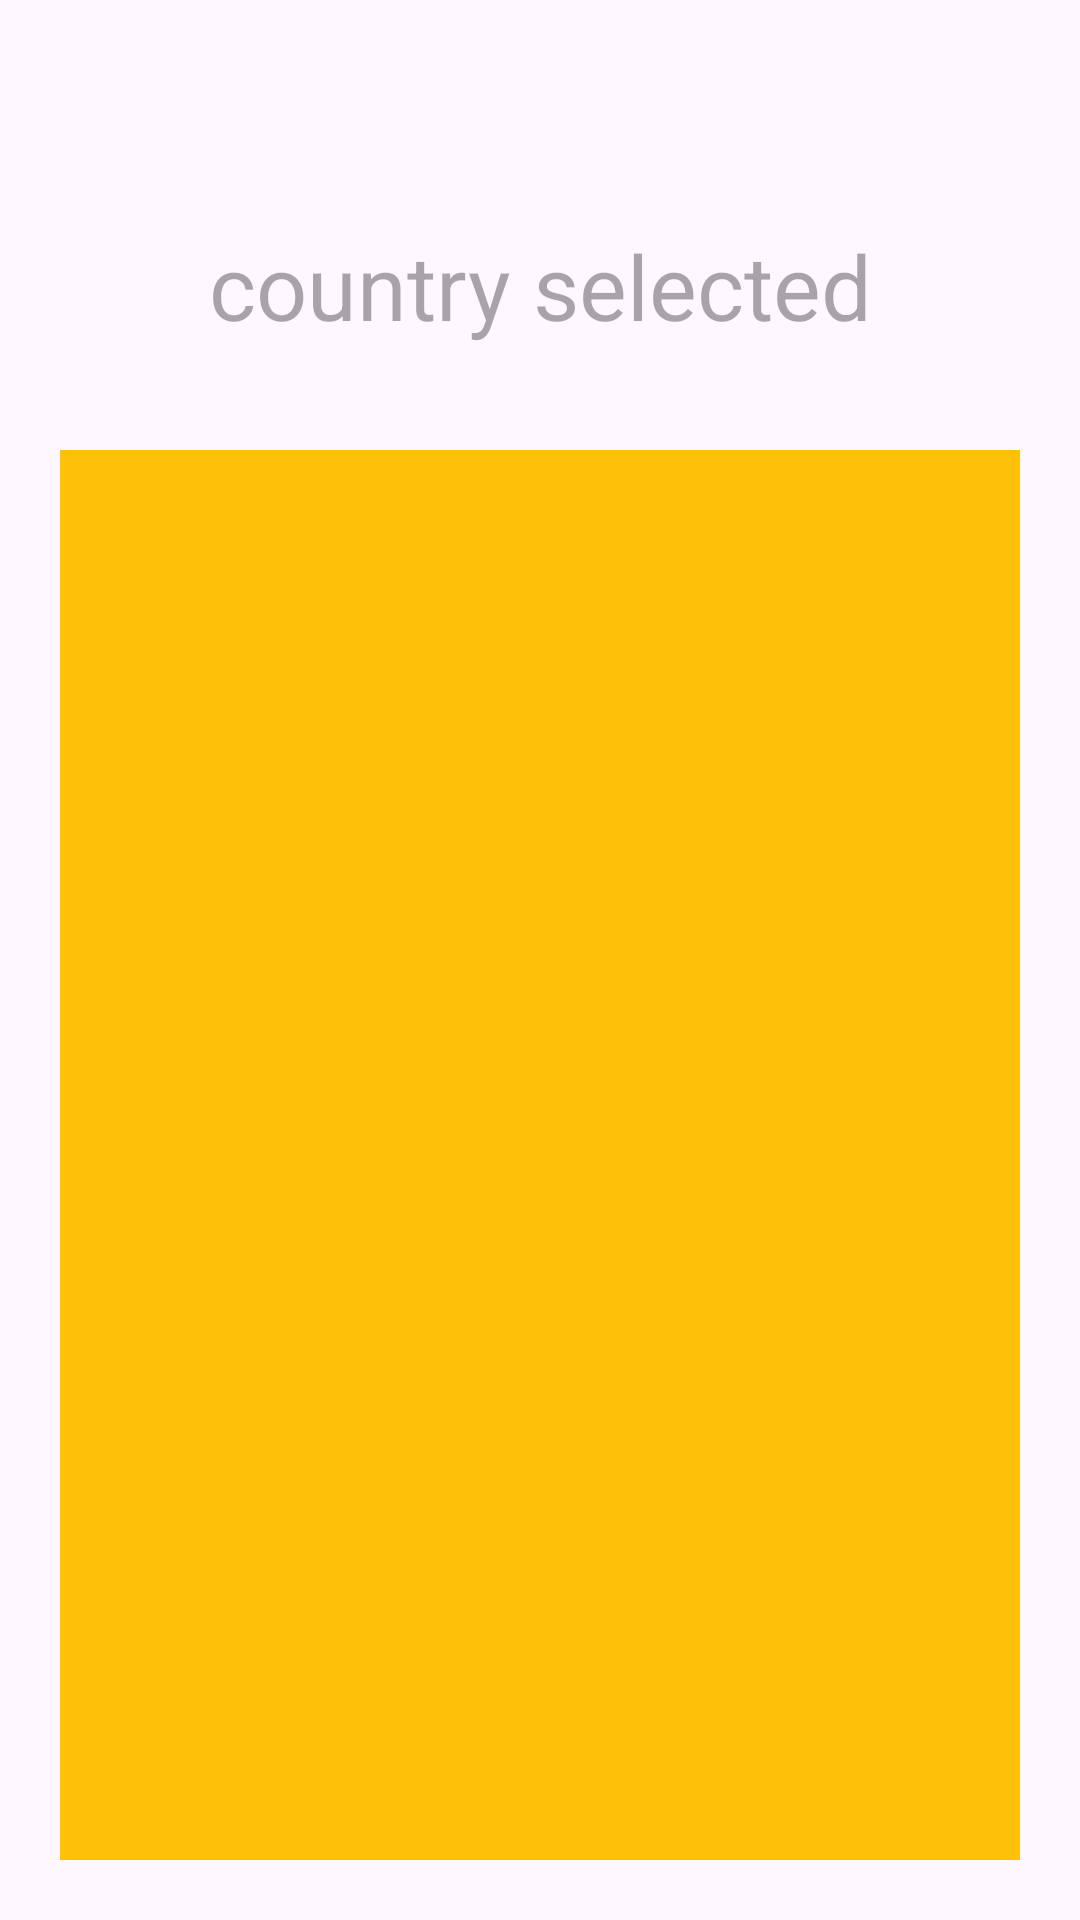

Reconstruct the res/layout file that produces this screen, plus the resources it refers to.
<!-- AndroidManifest.xml: application theme Theme.CountriesRecyclerViewApp -->
<!-- res/layout/home_layout.xml -->
<?xml version="1.0" encoding="utf-8"?>
<androidx.constraintlayout.widget.ConstraintLayout xmlns:android="http://schemas.android.com/apk/res/android"
    xmlns:app="http://schemas.android.com/apk/res-auto"
    xmlns:tools="http://schemas.android.com/tools"
    android:id="@+id/main"
    android:layout_width="match_parent"
    android:layout_height="match_parent"
    tools:context=".HomeActivity">

    <androidx.recyclerview.widget.RecyclerView
        android:id="@+id/countries_rv_id"
        android:layout_width="0dp"
        android:layout_height="0dp"
        android:layout_marginStart="20dp"
        android:layout_marginTop="150dp"
        android:layout_marginEnd="20dp"
        android:layout_marginBottom="20dp"
        android:background="#FFC107"
        app:layout_constraintBottom_toBottomOf="parent"
        app:layout_constraintEnd_toEndOf="parent"
        app:layout_constraintStart_toStartOf="parent"
        app:layout_constraintTop_toTopOf="parent" />

    <TextView
        android:id="@+id/selected_country_text_id"
        android:layout_width="wrap_content"
        android:layout_height="wrap_content"
        android:layout_marginTop="75dp"
        android:gravity="center_horizontal"
        android:hint="country selected"
        android:textSize="30dp"
        app:layout_constraintEnd_toEndOf="@+id/countries_rv_id"
        app:layout_constraintStart_toStartOf="@+id/countries_rv_id"
        app:layout_constraintTop_toTopOf="parent" />
</androidx.constraintlayout.widget.ConstraintLayout>
<!-- resources referenced by this layout -->
<resources>
  <style name="Theme.CountriesRecyclerViewApp" parent="Base.Theme.CountriesRecyclerViewApp" />
  <style name="Base.Theme.CountriesRecyclerViewApp" parent="Theme.Material3.DayNight.NoActionBar">
          
          
      </style>
</resources>
